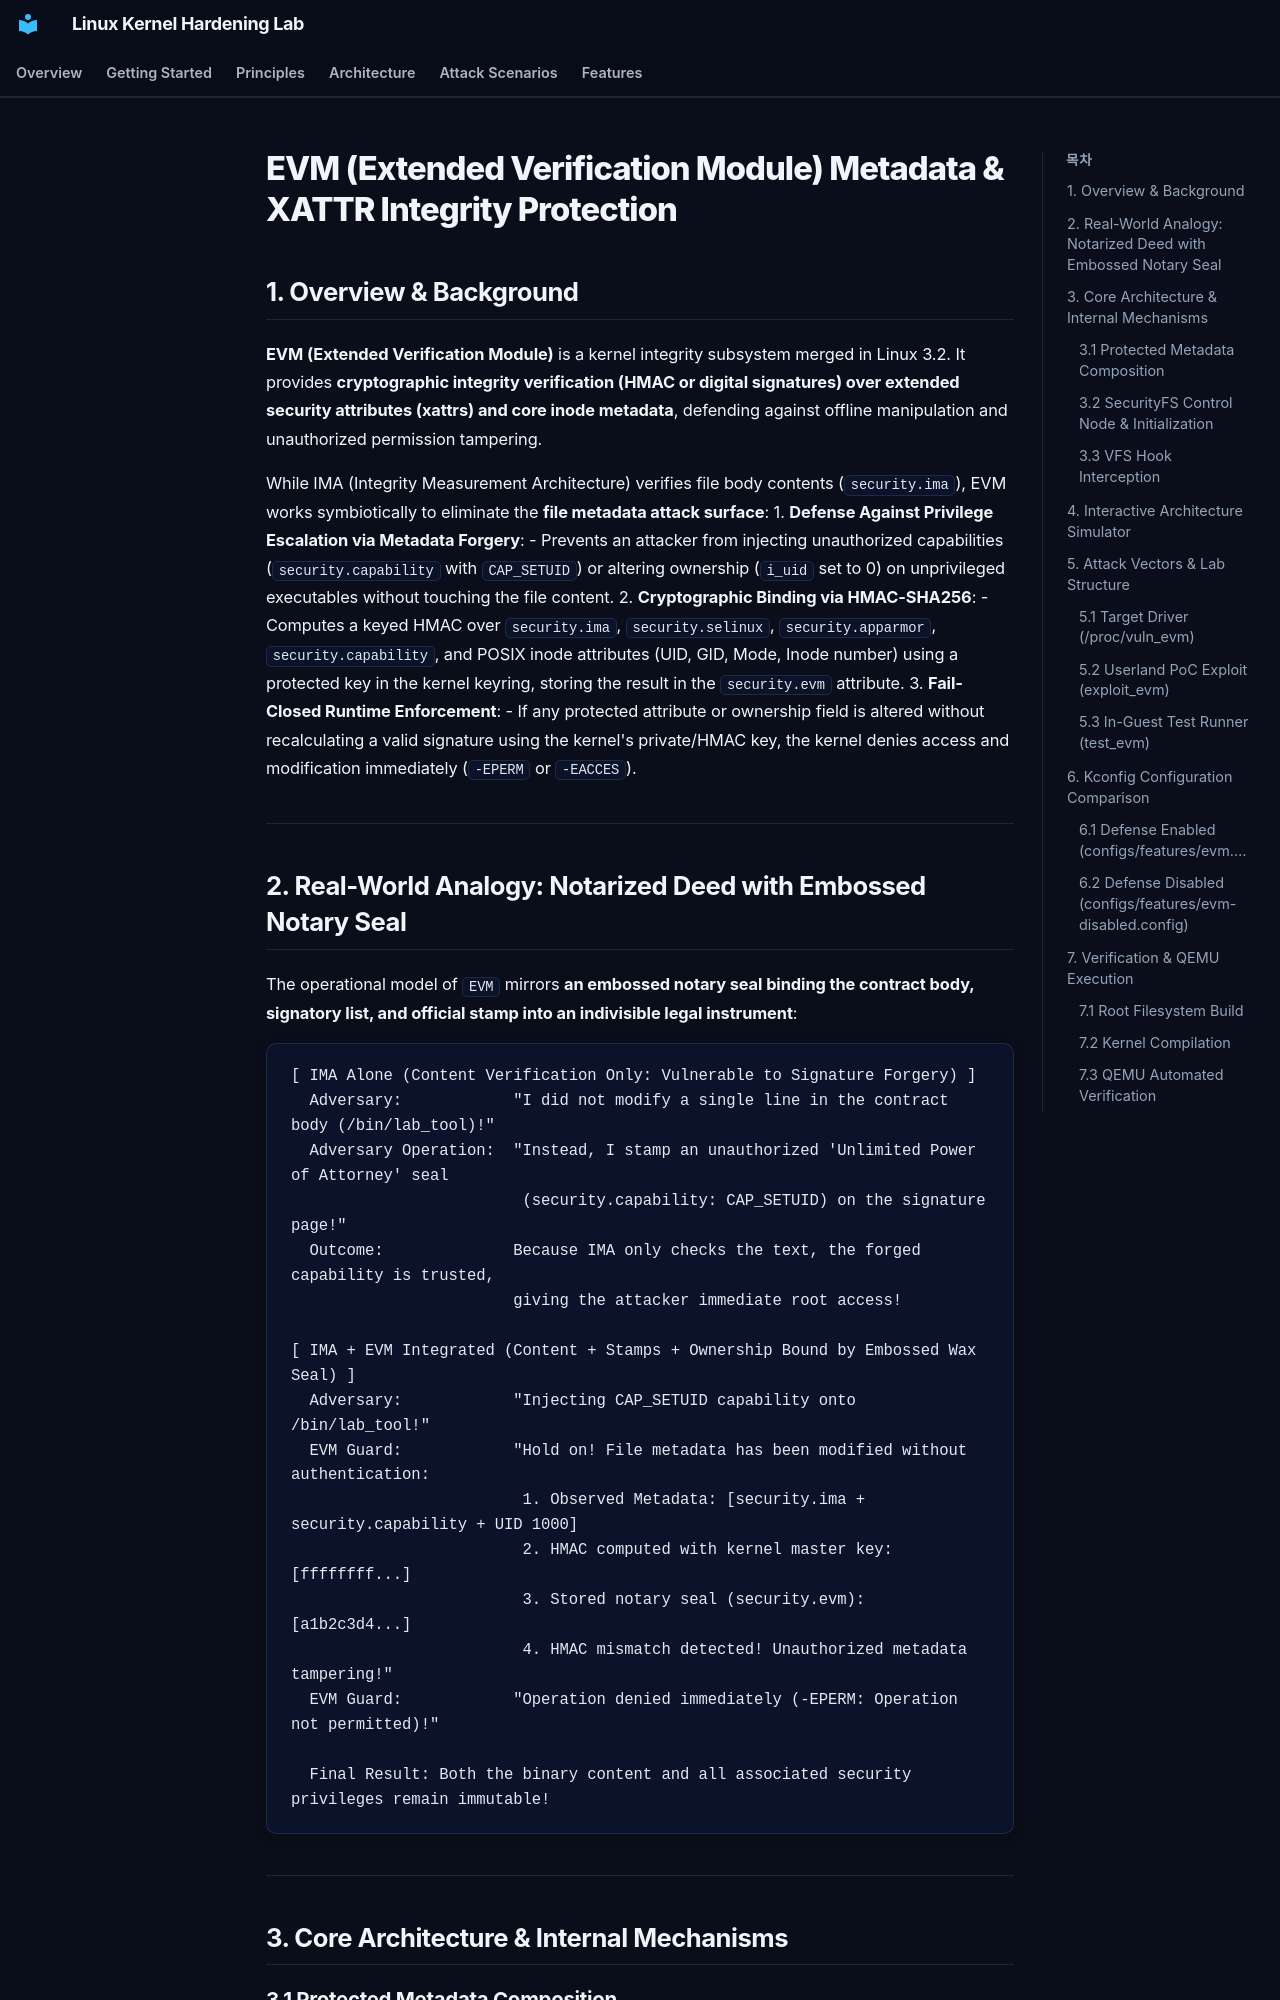

repository: auking45/linux-kernel-hardening-lab · page: en/features/31-evm/index.html · generator: mkdocs

# EVM (Extended Verification Module) Metadata & XATTR Integrity Protection

## 1. Overview & Background

**EVM (Extended Verification Module)** is a kernel integrity subsystem merged in Linux 3.2. It provides **cryptographic integrity verification (HMAC or digital signatures) over extended security attributes (xattrs) and core inode metadata**, defending against offline manipulation and unauthorized permission tampering.

While IMA (Integrity Measurement Architecture) verifies file body contents (`security.ima`), EVM works symbiotically to eliminate the **file metadata attack surface**:
1. **Defense Against Privilege Escalation via Metadata Forgery**:
   - Prevents an attacker from injecting unauthorized capabilities (`security.capability` with `CAP_SETUID`) or altering ownership (`i_uid` set to 0) on unprivileged executables without touching the file content.
2. **Cryptographic Binding via HMAC-SHA256**:
   - Computes a keyed HMAC over `security.ima`, `security.selinux`, `security.apparmor`, `security.capability`, and POSIX inode attributes (UID, GID, Mode, Inode number) using a protected key in the kernel keyring, storing the result in the `security.evm` attribute.
3. **Fail-Closed Runtime Enforcement**:
   - If any protected attribute or ownership field is altered without recalculating a valid signature using the kernel's private/HMAC key, the kernel denies access and modification immediately (`-EPERM` or `-EACCES`).

---
